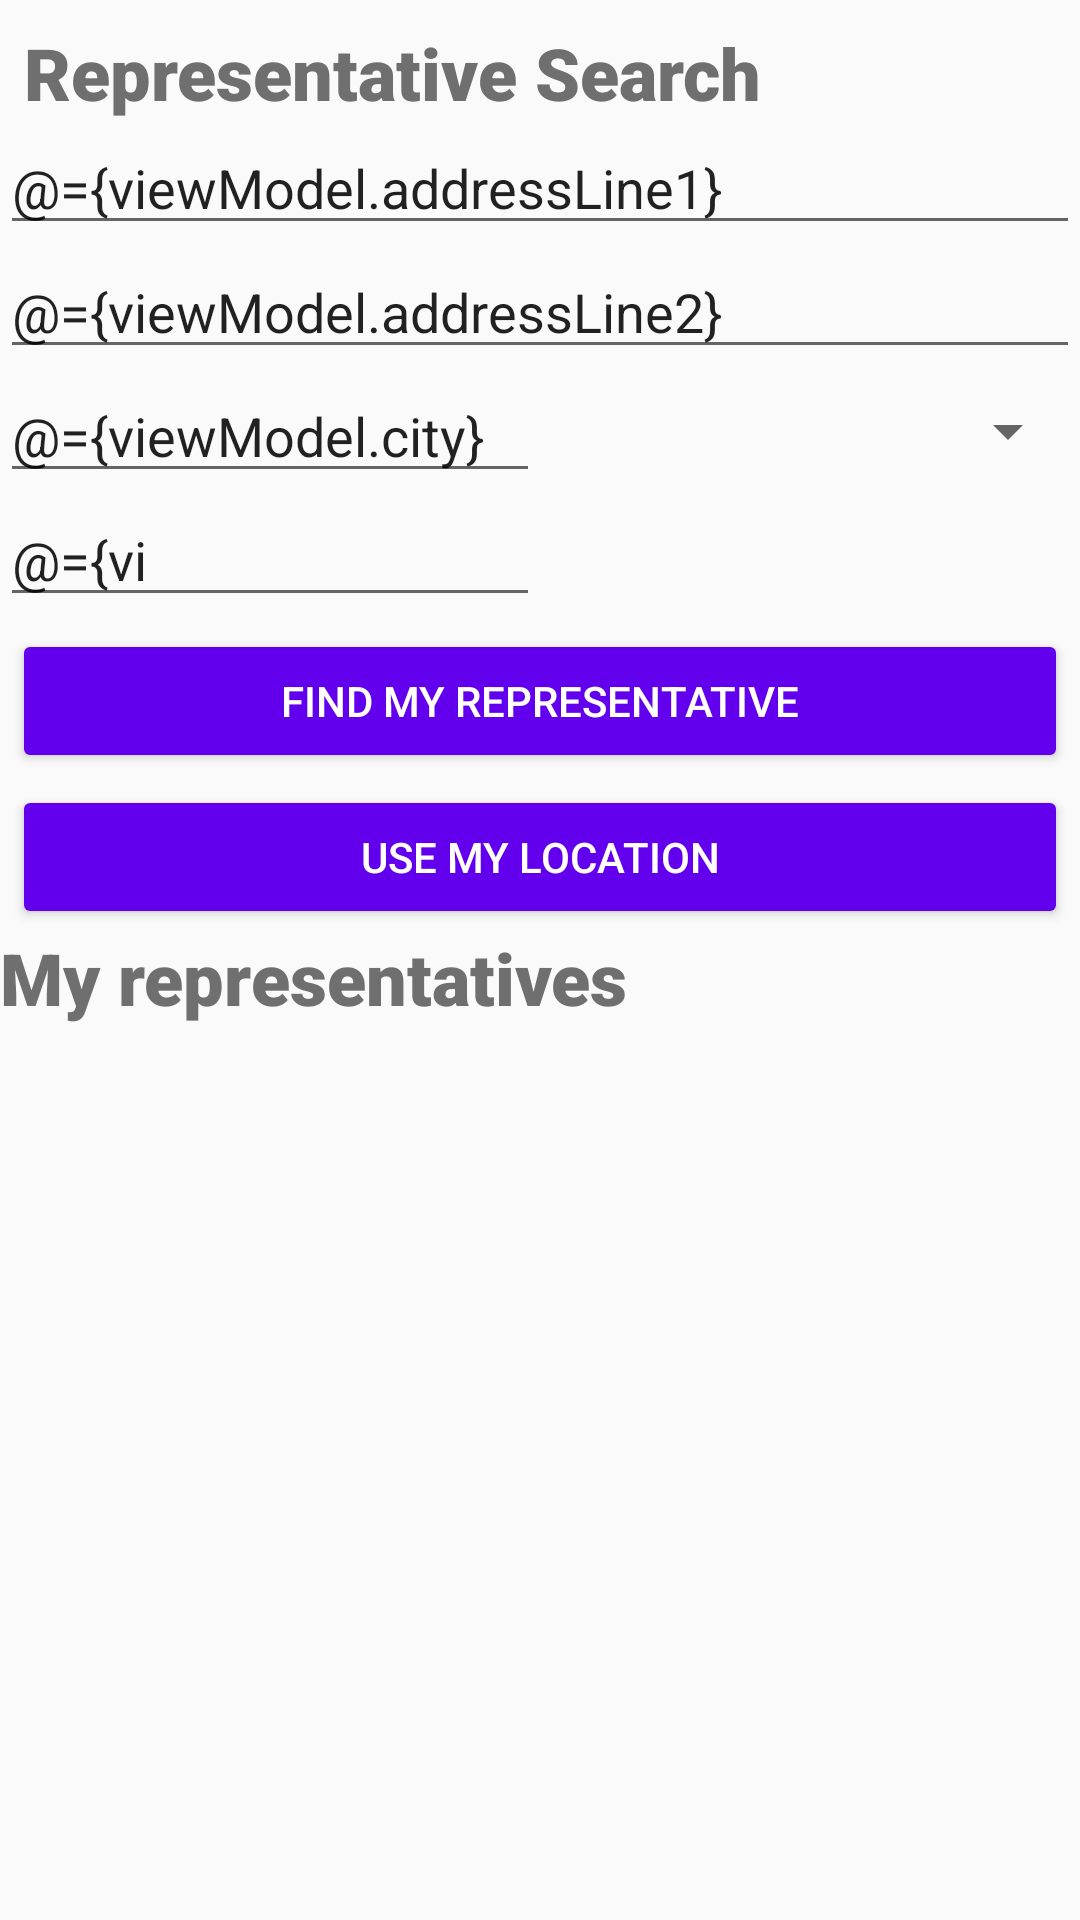

Write the Android layout XML for this screen, with the resource values it uses.
<!-- AndroidManifest.xml: application theme AppTheme -->
<!-- res/layout/fragment_representative.xml -->
<?xml version="1.0" encoding="utf-8"?>
<layout xmlns:android="http://schemas.android.com/apk/res/android"
    xmlns:app="http://schemas.android.com/apk/res-auto"
    xmlns:motion="http://schemas.android.com/tools">

    
    <data>
        <variable
            name="viewModel"
            type="com.example.android.politicalpreparedness.representative.RepresentativeViewModel" />
    </data>
    
    <androidx.constraintlayout.motion.widget.MotionLayout
        android:layout_height="match_parent"
        android:layout_width="match_parent"
        app:layoutDescription="@xml/fragment_representative_scene">

        
        <TextView
            android:id="@+id/search_title"
            android:layout_width="wrap_content"
            android:layout_height="wrap_content"
            app:layout_constraintStart_toStartOf="parent"
            app:layout_constraintTop_toTopOf="parent"
            android:layout_margin="8dp"
            style="@style/LabelText"
            android:text="@string/representative_search"/>

        
        
        <EditText
            android:id="@+id/address_line_1"
            android:layout_width="match_parent"
            android:layout_height="wrap_content"
            android:autofillHints=""
            android:inputType="textPostalAddress"
            app:layout_constraintStart_toStartOf="parent"
            app:layout_constraintTop_toBottomOf="@id/search_title"
            android:text="@={viewModel.addressLine1}"
            android:hint="@string/adress_line_1"/>

        
        
        <EditText
            android:id="@+id/address_line_2"
            android:layout_width="match_parent"
            android:layout_height="0dp"
            android:autofillHints=""
            android:hint="@string/address_line_2"
            android:text="@={viewModel.addressLine2}"

            android:inputType="textPostalAddress"
            app:layout_constraintStart_toStartOf="parent"
            app:layout_constraintTop_toBottomOf="@id/address_line_1" />

        
        
        <EditText
            android:id="@+id/city"
            android:layout_width="0dp"
            android:layout_height="wrap_content"
            android:autofillHints=""
            android:inputType="textPostalAddress"
            android:hint="@string/city"
            android:text="@={viewModel.city}"

            app:layout_constraintStart_toStartOf="parent"
            app:layout_constraintEnd_toStartOf="@id/state"
            app:layout_constraintTop_toBottomOf="@id/address_line_2" />

        
        
        
        <Spinner
            android:id="@+id/state"
            android:layout_width="0dp"
            android:layout_height="0dp"
            android:autofillHints=""
            android:inputType="textPostalAddress"
            app:layout_constraintStart_toEndOf="@id/city"
            app:layout_constraintEnd_toEndOf="parent"
            app:layout_constraintTop_toTopOf="@id/city"
            app:layout_constraintBottom_toBottomOf="@id/city"/>

        
        
        <EditText
            android:id="@+id/zip"
            android:layout_width="0dp"
            android:layout_height="wrap_content"
            android:autofillHints=""
            android:inputType="number"
            android:maxLength="5"
            android:hint="@string/zip"
            android:text="@={viewModel.zip}"
            app:layout_constraintStart_toStartOf="parent"
            app:layout_constraintEnd_toEndOf="@id/city"
            app:layout_constraintTop_toBottomOf="@id/city" />

        
        <Button
            android:id="@+id/button_search"
            android:layout_width="match_parent"
            android:layout_height="wrap_content"
            android:text="@string/find_my_representative"
            style="@style/DefaultButton"
            android:enabled="@{viewModel.valid}"
            app:layout_constraintTop_toBottomOf="@id/zip" />

        
        <Button
            android:id="@+id/button_location"
            android:layout_width="match_parent"
            android:layout_height="wrap_content"
            style="@style/DefaultButton"
            android:text="@string/use_my_location"
            app:layout_constraintTop_toBottomOf="@id/button_search" />

        
        <TextView
            android:id="@+id/representative_title"
            android:layout_width="wrap_content"
            android:layout_height="wrap_content"
            android:text="@string/my_representatives"
            android:layout_margin="8dp"
            style="@style/LabelText"
            app:layout_constraintStart_toStartOf="parent"
            app:layout_constraintTop_toBottomOf="@id/button_location" />

        
        <androidx.recyclerview.widget.RecyclerView
            android:id="@+id/representatives_recyclerView"
            android:layout_width="match_parent"
            android:layout_height="0dp"
            app:layoutManager="androidx.recyclerview.widget.LinearLayoutManager"
            app:layout_constraintEnd_toEndOf="parent"
            app:layout_constraintStart_toStartOf="parent"
            app:layout_constraintTop_toBottomOf="@+id/representative_title" />

        

    </androidx.constraintlayout.motion.widget.MotionLayout>
</layout>
<!-- resources referenced by this layout -->
<resources>
  <string name="address_line_2">Address line 2</string>
  <string name="adress_line_1">Adress line 1</string>
  <string name="city">City</string>
  <string name="find_my_representative">Find My Representative</string>
  <string name="my_representatives">My representatives</string>
  <string name="representative_search">Representative Search</string>
  <string name="use_my_location">Use my location</string>
  <string name="zip">Zip</string>
  <style name="DefaultButton">
          <item name="android:layout_margin">4dp</item>
          <item name="android:backgroundTint">@color/colorPrimary</item>
          <item name="android:textColor">#FFF</item>
      </style>
  <style name="LabelText">
          <item name="android:fontFamily">sans-serif-black</item>
          <item name="android:textColor">#706F6F</item>
          <item name="android:textSize">24sp</item>
      </style>
  <style name="AppTheme" parent="Theme.AppCompat.Light.DarkActionBar">
          
          <item name="colorPrimary">@color/colorPrimary</item>
          <item name="colorPrimaryDark">@color/colorPrimaryDark</item>
          <item name="colorAccent">@color/colorAccent</item>
      </style>
  <!-- not gathered from this repository: default colours our renderer supplied (Android Studio template values) -->
  <color name="colorPrimary">#FF6200EE</color>
  <color name="colorPrimaryDark">#FF3700B3</color>
  <color name="colorAccent">#FF03DAC5</color>
</resources>
